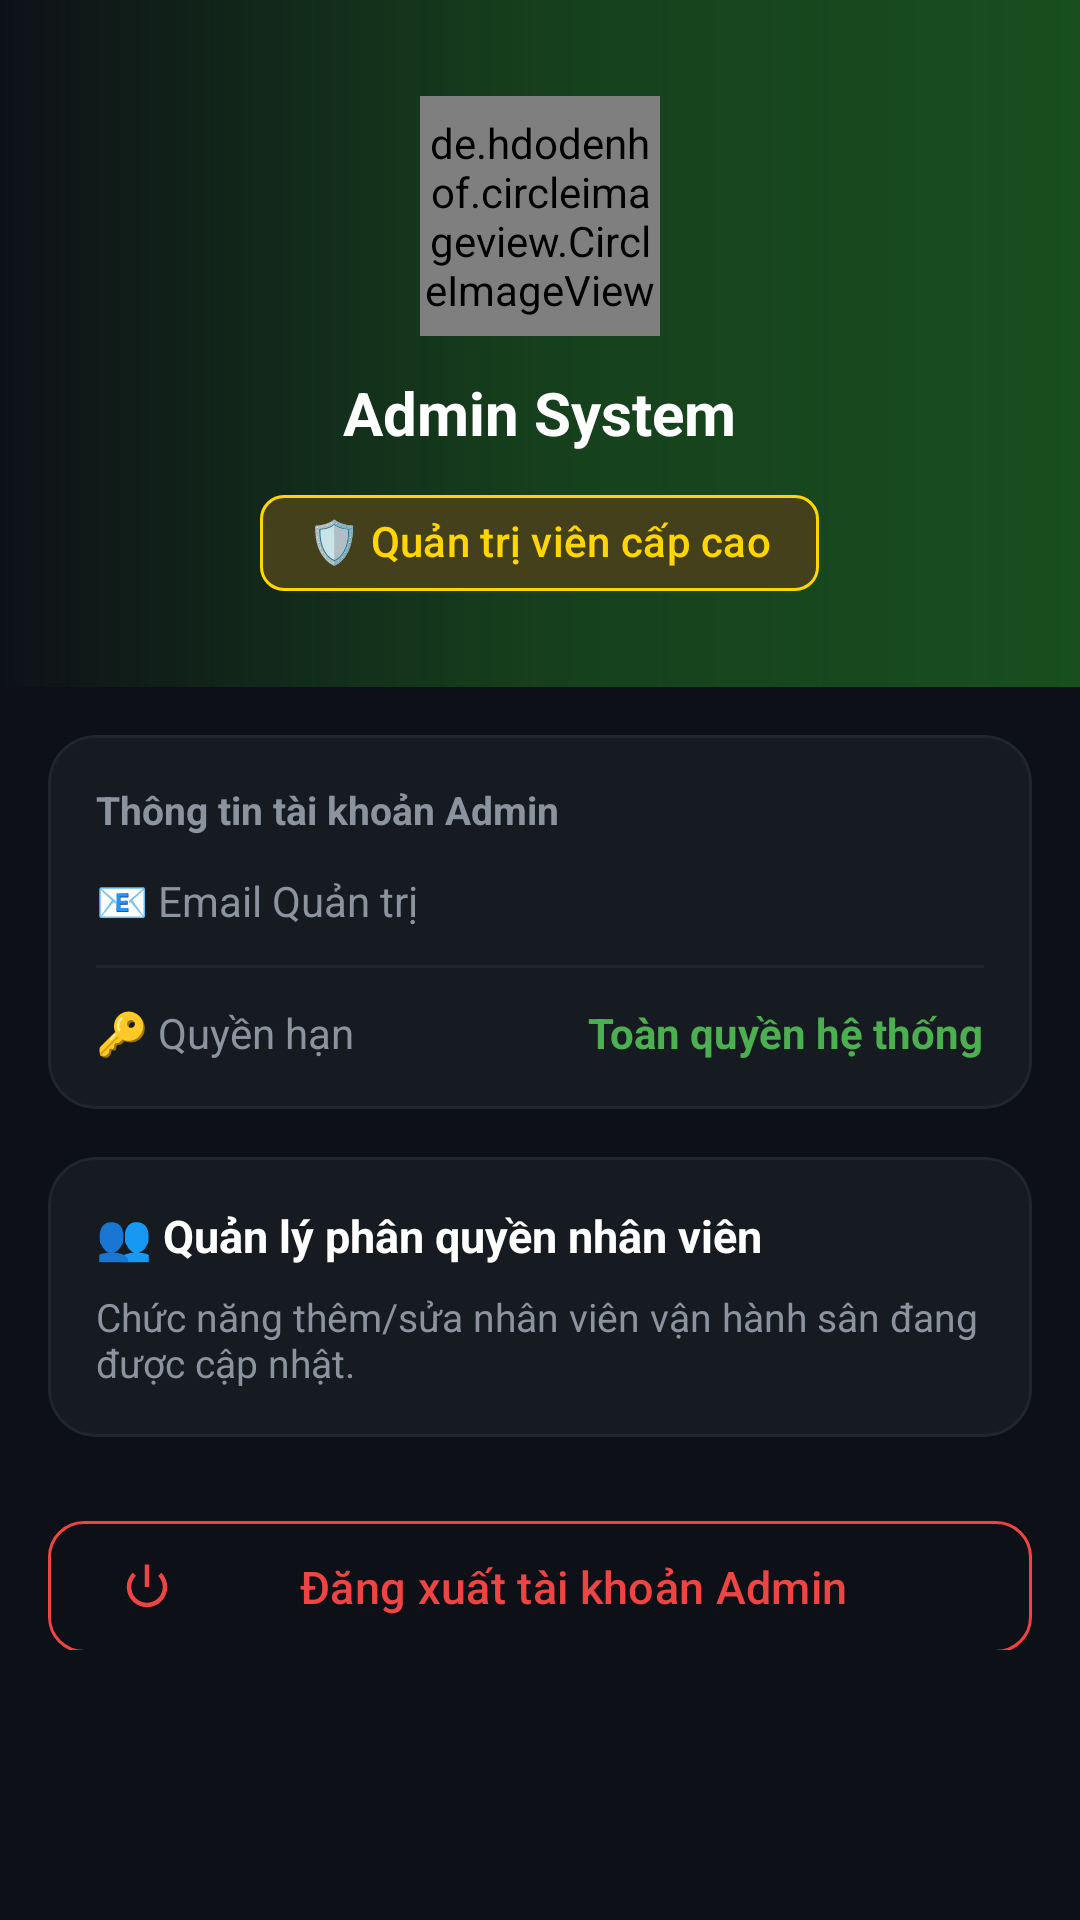

Layout XML and referenced resources for this Android screen:
<!-- AndroidManifest.xml: application theme Theme.AndroidAdvance -->
<!-- res/layout/fragment_admin_staff.xml -->
<?xml version="1.0" encoding="utf-8"?>
<androidx.core.widget.NestedScrollView
    xmlns:android="http://schemas.android.com/apk/res/android"
    xmlns:app="http://schemas.android.com/apk/res-auto"
    xmlns:tools="http://schemas.android.com/tools"
    android:layout_width="match_parent"
    android:layout_height="match_parent"
    android:background="@color/background_dark"
    android:paddingBottom="90dp">

    <LinearLayout
        android:layout_width="match_parent"
        android:layout_height="wrap_content"
        android:orientation="vertical">

        
        <LinearLayout
            android:layout_width="match_parent"
            android:layout_height="wrap_content"
            android:background="@drawable/bg_home_header"
            android:gravity="center"
            android:orientation="vertical"
            android:paddingTop="32dp"
            android:paddingBottom="24dp">

            <de.hdodenhof.circleimageview.CircleImageView
                android:layout_width="80dp"
                android:layout_height="80dp"
                android:src="@android:drawable/ic_menu_myplaces"
                app:civ_border_color="@color/accent"
                app:civ_border_width="3dp" />

            <TextView
                android:id="@+id/tv_admin_name"
                android:layout_width="wrap_content"
                android:layout_height="wrap_content"
                android:layout_marginTop="12dp"
                android:text="Admin System"
                android:textColor="@color/white"
                android:textSize="20sp"
                android:textStyle="bold" />

            <com.google.android.material.chip.Chip
                style="@style/Widget.Material3.Chip.Assist"
                android:layout_width="wrap_content"
                android:layout_height="wrap_content"
                android:layout_marginTop="6dp"
                android:text="🛡️ Quản trị viên cấp cao"
                android:textColor="@color/accent"
                app:chipBackgroundColor="#33FFD600"
                app:chipStrokeColor="@color/accent"
                app:chipStrokeWidth="1dp" />

        </LinearLayout>

        
        <com.google.android.material.card.MaterialCardView
            style="@style/CardStyle"
            android:layout_width="match_parent"
            android:layout_height="wrap_content"
            android:layout_marginHorizontal="16dp"
            android:layout_marginTop="16dp">

            <LinearLayout
                android:layout_width="match_parent"
                android:layout_height="wrap_content"
                android:orientation="vertical"
                android:padding="16dp">

                <TextView
                    android:layout_width="wrap_content"
                    android:layout_height="wrap_content"
                    android:layout_marginBottom="12dp"
                    android:text="Thông tin tài khoản Admin"
                    android:textColor="@color/text_secondary"
                    android:textSize="13sp"
                    android:textStyle="bold" />

                
                <LinearLayout
                    android:layout_width="match_parent"
                    android:layout_height="wrap_content"
                    android:layout_marginBottom="12dp"
                    android:gravity="center_vertical"
                    android:orientation="horizontal">

                    <TextView
                        android:layout_width="0dp"
                        android:layout_height="wrap_content"
                        android:layout_weight="1"
                        android:text="📧 Email Quản trị"
                        android:textColor="@color/text_secondary"
                        android:textSize="14sp" />

                    <TextView
                        android:id="@+id/tv_admin_email"
                        android:layout_width="wrap_content"
                        android:layout_height="wrap_content"
                        android:textColor="@color/text_primary"
                        android:textSize="14sp"
                        tools:text="admin@test.com" />
                </LinearLayout>

                <View
                    android:layout_width="match_parent"
                    android:layout_height="1dp"
                    android:layout_marginBottom="12dp"
                    android:background="@color/divider" />

                
                <LinearLayout
                    android:layout_width="match_parent"
                    android:layout_height="wrap_content"
                    android:gravity="center_vertical"
                    android:orientation="horizontal">

                    <TextView
                        android:layout_width="0dp"
                        android:layout_height="wrap_content"
                        android:layout_weight="1"
                        android:text="🔑 Quyền hạn"
                        android:textColor="@color/text_secondary"
                        android:textSize="14sp" />

                    <TextView
                        android:layout_width="wrap_content"
                        android:layout_height="wrap_content"
                        android:text="Toàn quyền hệ thống"
                        android:textColor="@color/primary_light"
                        android:textSize="14sp"
                        android:textStyle="bold" />
                </LinearLayout>

            </LinearLayout>
        </com.google.android.material.card.MaterialCardView>

        
        <com.google.android.material.card.MaterialCardView
            style="@style/CardStyle"
            android:layout_width="match_parent"
            android:layout_height="wrap_content"
            android:layout_marginHorizontal="16dp"
            android:layout_marginTop="16dp">

            <LinearLayout
                android:layout_width="match_parent"
                android:layout_height="wrap_content"
                android:orientation="vertical"
                android:padding="16dp">

                <TextView
                    android:layout_width="wrap_content"
                    android:layout_height="wrap_content"
                    android:text="👥 Quản lý phân quyền nhân viên"
                    android:textColor="@color/text_primary"
                    android:textSize="15sp"
                    android:textStyle="bold" />

                <TextView
                    android:layout_width="wrap_content"
                    android:layout_height="wrap_content"
                    android:layout_marginTop="8dp"
                    android:text="Chức năng thêm/sửa nhân viên vận hành sân đang được cập nhật."
                    android:textColor="@color/text_secondary"
                    android:textSize="13sp" />

            </LinearLayout>
        </com.google.android.material.card.MaterialCardView>

        
        <com.google.android.material.button.MaterialButton
            android:id="@+id/btn_admin_logout"
            style="@style/Widget.Material3.Button.OutlinedButton"
            android:layout_width="match_parent"
            android:layout_height="52dp"
            android:layout_marginHorizontal="16dp"
            android:layout_marginTop="24dp"
            android:text="Đăng xuất tài khoản Admin"
            android:textColor="@color/status_rejected"
            android:textSize="15sp"
            app:cornerRadius="12dp"
            app:icon="@android:drawable/ic_lock_power_off"
            app:iconTint="@color/status_rejected"
            app:strokeColor="@color/status_rejected" />

    </LinearLayout>

</androidx.core.widget.NestedScrollView>
<!-- resources referenced by this layout -->
<resources>
  <color name="accent">#FFD600</color>
  <color name="background_dark">#0D1117</color>
  <color name="divider">#21262D</color>
  <color name="primary_light">#4CAF50</color>
  <color name="status_rejected">#EF4444</color>
  <color name="text_primary">#FFFFFF</color>
  <color name="text_secondary">#8B949E</color>
  <color name="white">#FFFFFF</color>
  <!-- drawable bg_home_header (drawable) -->
  <?xml version="1.0" encoding="utf-8"?>
  <shape xmlns:android="http://schemas.android.com/apk/res/android">
      <gradient
          android:type="linear"
          android:angle="180"
          android:startColor="#CC1B5E20"
          android:centerColor="#991B5E20"
          android:endColor="#000D1117" />
  </shape>
  <style name="CardStyle" parent="Widget.Material3.CardView.Elevated">
          <item name="cardBackgroundColor">@color/background_card</item>
          <item name="cardCornerRadius">16dp</item>
          <item name="cardElevation">0dp</item>
          <item name="strokeColor">@color/divider</item>
          <item name="strokeWidth">1dp</item>
      </style>
  <style name="Theme.AndroidAdvance" parent="Base.Theme.AndroidAdvance" />
  <color name="background_card">#161B22</color>
  <style name="Base.Theme.AndroidAdvance" parent="Theme.Material3.Dark.NoActionBar">
          
          <item name="colorPrimary">@color/primary</item>
          <item name="colorPrimaryDark">@color/primary_dark</item>
          <item name="colorPrimaryVariant">@color/primary_variant</item>
          <item name="colorOnPrimary">@color/white</item>
  
          
          <item name="colorSecondary">@color/accent</item>
          <item name="colorOnSecondary">@color/black</item>
  
          
          <item name="android:colorBackground">@color/background_dark</item>
          <item name="colorSurface">@color/background_card</item>
          <item name="colorOnSurface">@color/text_primary</item>
          <item name="colorOnBackground">@color/text_primary</item>
  
          
          <item name="android:windowBackground">@color/background_dark</item>
          <item name="android:statusBarColor">@color/background_dark</item>
          <item name="android:navigationBarColor">@color/background_dark</item>
          <item name="android:windowLightStatusBar" tools:targetApi="23">false</item>
      </style>
  <color name="primary">#1B5E20</color>
  <color name="primary_dark">#003300</color>
  <color name="primary_variant">#2E7D32</color>
  <color name="black">#000000</color>
</resources>
